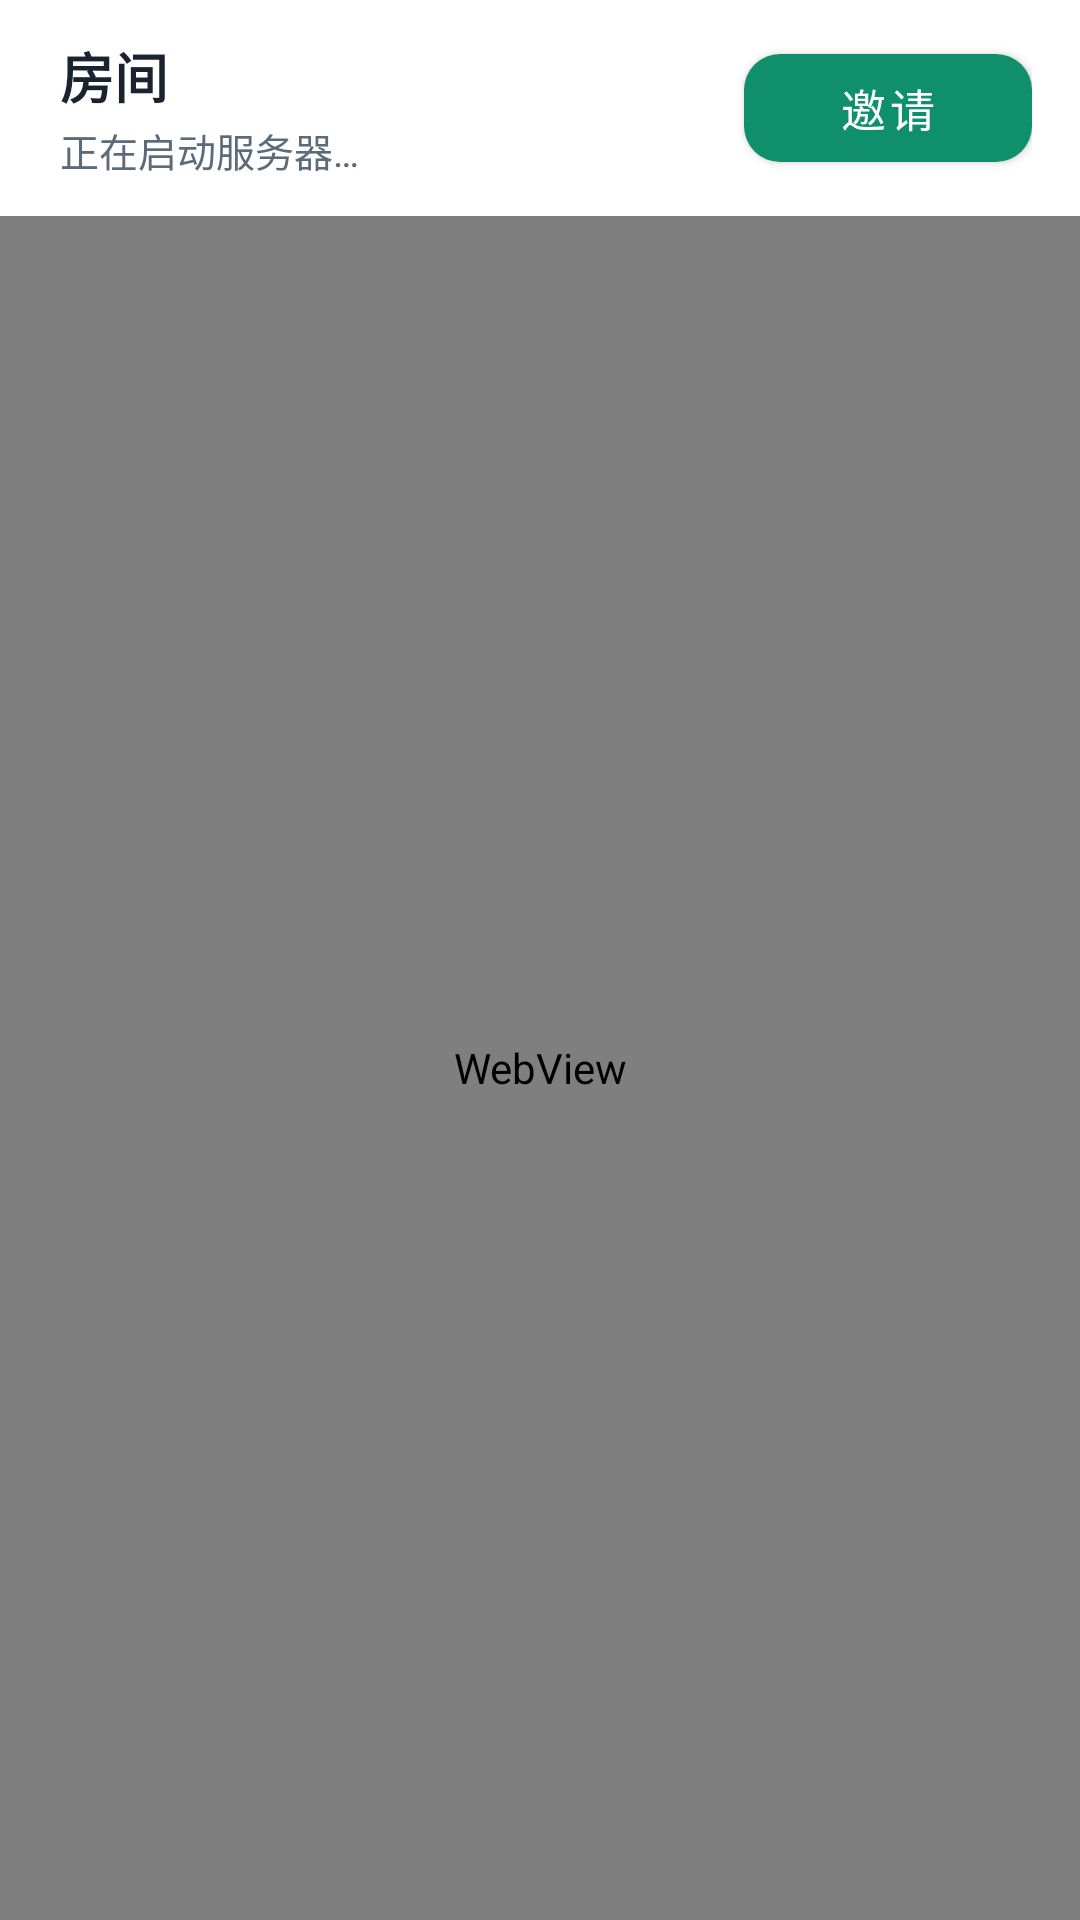

This screen was rendered from an Android layout file. Write that file and the resources it references.
<!-- AndroidManifest.xml: application theme Theme.HuddleHost -->
<!-- res/layout/activity_room.xml -->
<?xml version="1.0" encoding="utf-8"?>
<androidx.constraintlayout.widget.ConstraintLayout xmlns:android="http://schemas.android.com/apk/res/android"
    xmlns:app="http://schemas.android.com/apk/res-auto"
    android:id="@+id/roomRoot"
    android:layout_width="match_parent"
    android:layout_height="match_parent"
    android:background="@color/bg">

    <LinearLayout
        android:id="@+id/topBar"
        android:layout_width="0dp"
        android:layout_height="wrap_content"
        android:gravity="center_vertical"
        android:minHeight="72dp"
        android:orientation="horizontal"
        android:paddingStart="20dp"
        android:paddingEnd="16dp"
        android:paddingTop="10dp"
        android:paddingBottom="10dp"
        android:background="@color/surface"
        app:layout_constraintEnd_toEndOf="parent"
        app:layout_constraintStart_toStartOf="parent"
        app:layout_constraintTop_toTopOf="parent">

        <LinearLayout
            android:layout_width="0dp"
            android:layout_height="wrap_content"
            android:layout_weight="1"
            android:orientation="vertical"
            android:paddingEnd="12dp">

            <TextView
                android:layout_width="match_parent"
                android:layout_height="wrap_content"
                android:text="@string/room_title"
                android:textColor="@color/text_primary"
                android:textSize="18sp"
                android:textStyle="bold" />

            <TextView
                android:id="@+id/statusText"
                android:layout_width="match_parent"
                android:layout_height="wrap_content"
                android:layout_marginTop="2dp"
                android:ellipsize="end"
                android:singleLine="true"
                android:text="@string/waiting_server"
                android:textColor="@color/text_secondary"
                android:textSize="13sp" />
        </LinearLayout>

        <com.google.android.material.button.MaterialButton
            android:id="@+id/btnInvite"
            android:layout_width="wrap_content"
            android:layout_height="48dp"
            android:minWidth="96dp"
            android:paddingHorizontal="16dp"
            android:text="@string/invite"
            android:textAllCaps="false"
            android:textSize="15sp"
            app:backgroundTint="@color/accent"
            app:cornerRadius="12dp" />
    </LinearLayout>

    <WebView
        android:id="@+id/webView"
        android:layout_width="0dp"
        android:layout_height="0dp"
        app:layout_constraintBottom_toBottomOf="parent"
        app:layout_constraintEnd_toEndOf="parent"
        app:layout_constraintStart_toStartOf="parent"
        app:layout_constraintTop_toBottomOf="@+id/topBar" />

</androidx.constraintlayout.widget.ConstraintLayout>
<!-- resources referenced by this layout -->
<resources>
  <color name="accent">#0F8F6C</color>
  <color name="bg">#F4F1EA</color>
  <color name="surface">#FFFFFF</color>
  <color name="text_primary">#1A2330</color>
  <color name="text_secondary">#5C6B7A</color>
  <string name="invite">邀请</string>
  <string name="room_title">房间</string>
  <string name="waiting_server">正在启动服务器…</string>
  <style name="Theme.HuddleHost" parent="Theme.MaterialComponents.DayNight.NoActionBar">
          <item name="colorPrimary">@color/accent</item>
          <item name="colorPrimaryVariant">@color/accent_dim</item>
          <item name="colorOnPrimary">@android:color/white</item>
          <item name="colorSecondary">@color/accent</item>
          <item name="android:statusBarColor">@color/bg</item>
          <item name="android:navigationBarColor">@color/bg</item>
          <item name="android:windowBackground">@color/bg</item>
          <item name="android:textColorPrimary">@color/text_primary</item>
          <item name="android:textColorSecondary">@color/text_secondary</item>
          <item name="colorSurface">@color/surface</item>
      </style>
  <color name="accent_dim">#0B6B51</color>
</resources>
